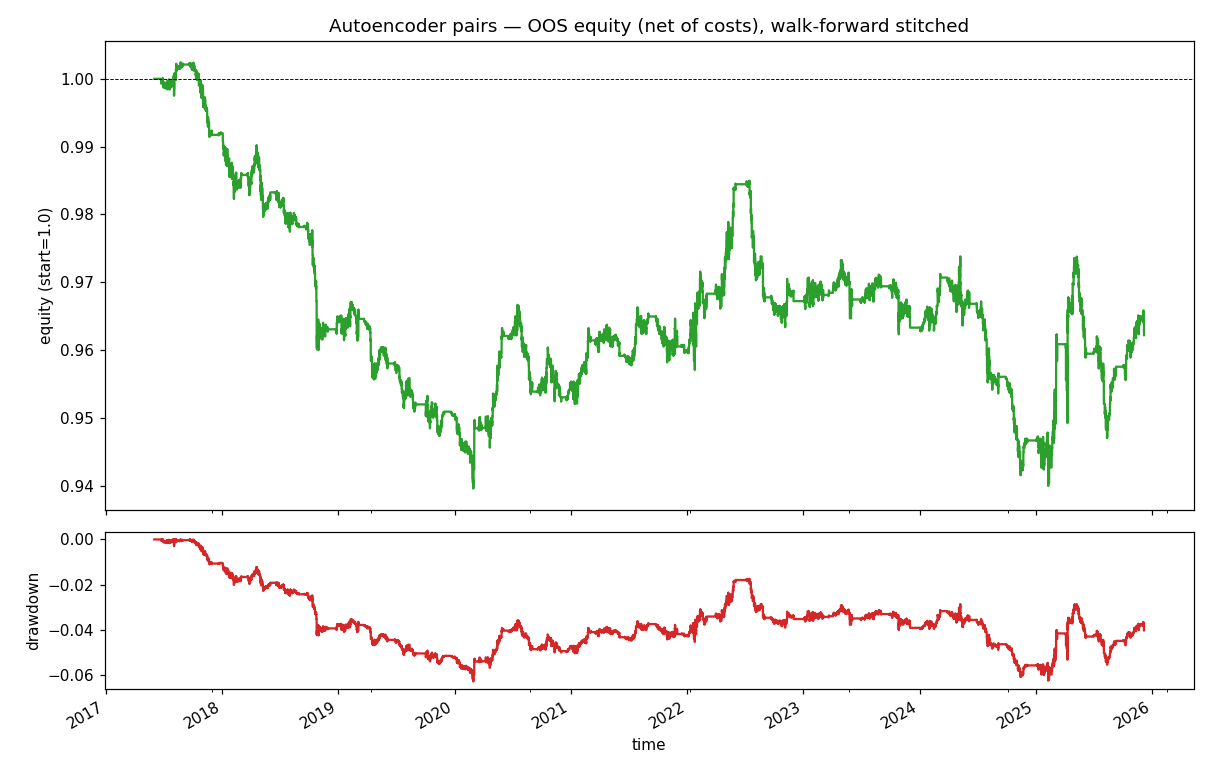

The data file committed next to this chart (first rows):
timestamp_utc, oos_return, turnover, equity
2017-06-01 13:30:00+00:00, 0.0, 0.0, 1.0
2017-06-01 14:00:00+00:00, 0.0, 0.0, 1.0
2017-06-01 14:30:00+00:00, 0.0, 0.0, 1.0
2017-06-01 15:00:00+00:00, 0.0, 0.0, 1.0
2017-06-01 15:30:00+00:00, 0.0, 0.0, 1.0
2017-06-01 16:00:00+00:00, 0.0, 0.0, 1.0
2017-06-01 16:30:00+00:00, 0.0, 0.0, 1.0
2017-06-01 17:00:00+00:00, 0.0, 0.0, 1.0
2017-06-01 17:30:00+00:00, 0.0, 0.0, 1.0
2017-06-01 18:00:00+00:00, 0.0, 0.0, 1.0
2017-06-01 18:30:00+00:00, 0.0, 0.0, 1.0
2017-06-01 19:00:00+00:00, 0.0, 0.0, 1.0
2017-06-01 19:30:00+00:00, 0.0, 0.0, 1.0
2017-06-02 13:30:00+00:00, 0.0, 0.0, 1.0
2017-06-02 14:00:00+00:00, 0.0, 0.0, 1.0
2017-06-02 14:30:00+00:00, 0.0, 0.0, 1.0
2017-06-02 15:00:00+00:00, 0.0, 0.0, 1.0
2017-06-02 15:30:00+00:00, 0.0, 0.0, 1.0
2017-06-02 16:00:00+00:00, 0.0, 0.0, 1.0
2017-06-02 16:30:00+00:00, 0.0, 0.0, 1.0
2017-06-02 17:00:00+00:00, 0.0, 0.0, 1.0
2017-06-02 17:30:00+00:00, 0.0, 0.0, 1.0
2017-06-02 18:00:00+00:00, 0.0, 0.0, 1.0
2017-06-02 18:30:00+00:00, 0.0, 0.0, 1.0
2017-06-02 19:00:00+00:00, 0.0, 0.0, 1.0
2017-06-02 19:30:00+00:00, 0.0, 0.0, 1.0
2017-06-05 13:30:00+00:00, 0.0, 0.0, 1.0
2017-06-05 14:00:00+00:00, 0.0, 0.0, 1.0
2017-06-05 14:30:00+00:00, 0.0, 0.0, 1.0
2017-06-05 15:00:00+00:00, 0.0, 0.0, 1.0
2017-06-05 15:30:00+00:00, 0.0, 0.0, 1.0
2017-06-05 16:00:00+00:00, 0.0, 0.0, 1.0
2017-06-05 16:30:00+00:00, 0.0, 0.0, 1.0
2017-06-05 17:00:00+00:00, 0.0, 0.0, 1.0
2017-06-05 17:30:00+00:00, 0.0, 0.0, 1.0
2017-06-05 18:00:00+00:00, 0.0, 0.0, 1.0
2017-06-05 18:30:00+00:00, 0.0, 0.0, 1.0
2017-06-05 19:00:00+00:00, 0.0, 0.0, 1.0
2017-06-05 19:30:00+00:00, 0.0, 0.0, 1.0
2017-06-06 13:30:00+00:00, 0.0, 0.0, 1.0
2017-06-06 14:00:00+00:00, 0.0, 0.0, 1.0
2017-06-06 14:30:00+00:00, 0.0, 0.0, 1.0
2017-06-06 15:00:00+00:00, 0.0, 0.0, 1.0
2017-06-06 15:30:00+00:00, 0.0, 0.0, 1.0
2017-06-06 16:00:00+00:00, 0.0, 0.0, 1.0
2017-06-06 16:30:00+00:00, 0.0, 0.0, 1.0
2017-06-06 17:00:00+00:00, 0.0, 0.0, 1.0
2017-06-06 17:30:00+00:00, 0.0, 0.0, 1.0
2017-06-06 18:00:00+00:00, 0.0, 0.0, 1.0
2017-06-06 18:30:00+00:00, 0.0, 0.0, 1.0
2017-06-06 19:00:00+00:00, 0.0, 0.0, 1.0
2017-06-06 19:30:00+00:00, 0.0, 0.0, 1.0
2017-06-07 13:30:00+00:00, 0.0, 0.0, 1.0
2017-06-07 14:00:00+00:00, 0.0, 0.0, 1.0
2017-06-07 14:30:00+00:00, 0.0, 0.0, 1.0
2017-06-07 15:00:00+00:00, 0.0, 0.0, 1.0
2017-06-07 15:30:00+00:00, 0.0, 0.0, 1.0
2017-06-07 16:00:00+00:00, 0.0, 0.0, 1.0
2017-06-07 16:30:00+00:00, 0.0, 0.0, 1.0
2017-06-07 17:00:00+00:00, 0.0, 0.0, 1.0
... 27,691 more rows
